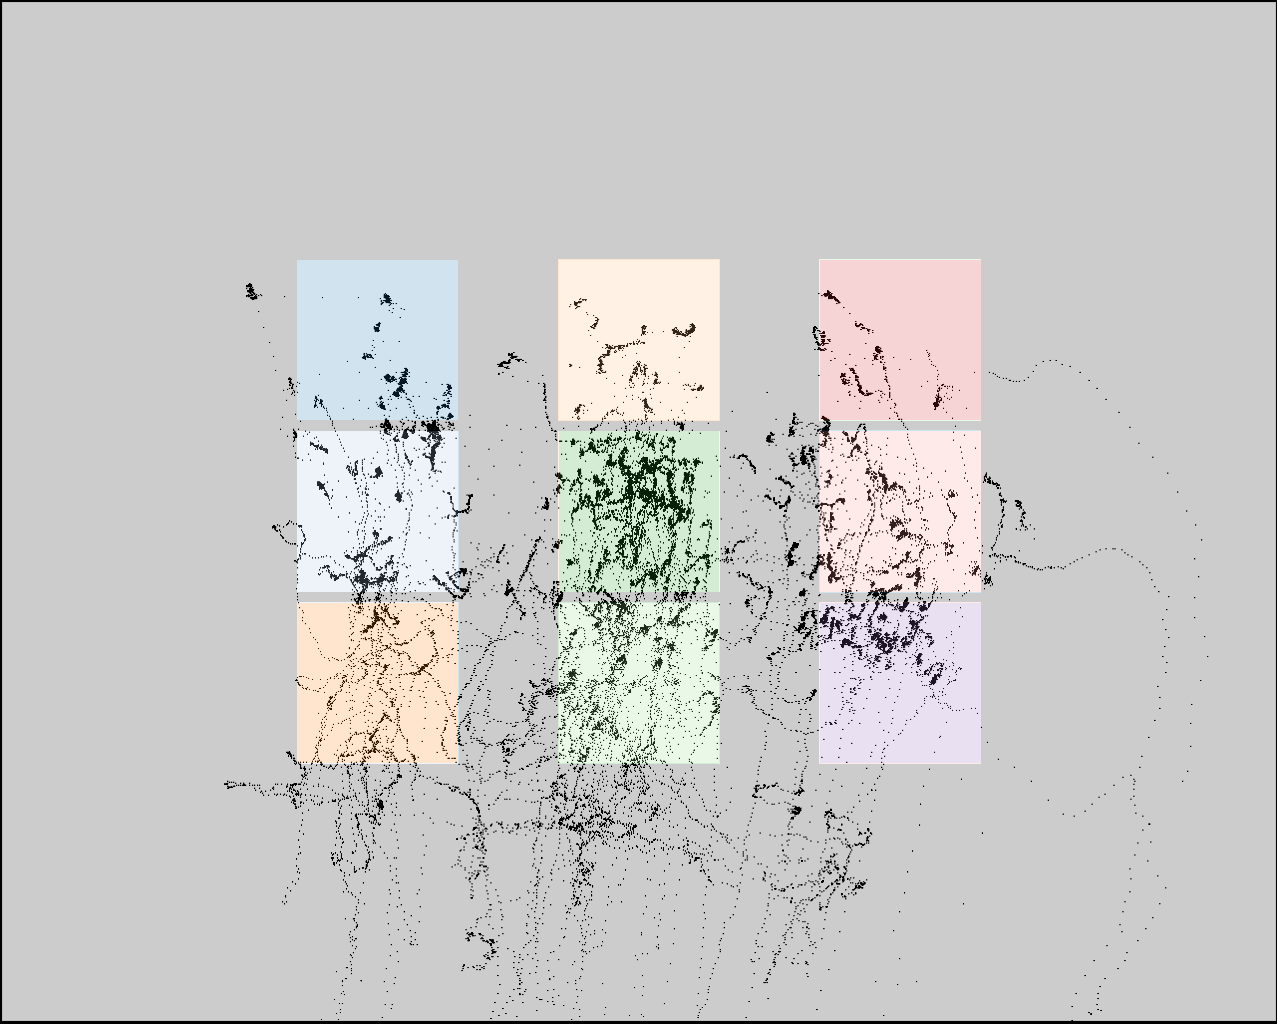

Data behind this chart, as committed beside it:
click0, click1, click2, click3, click4, click5, click6, click7, click8
373, 380, 384, 630, 633, 630, 871, 867, 872
350, 515, 681, 343, 511, 676, 345, 509, 674
